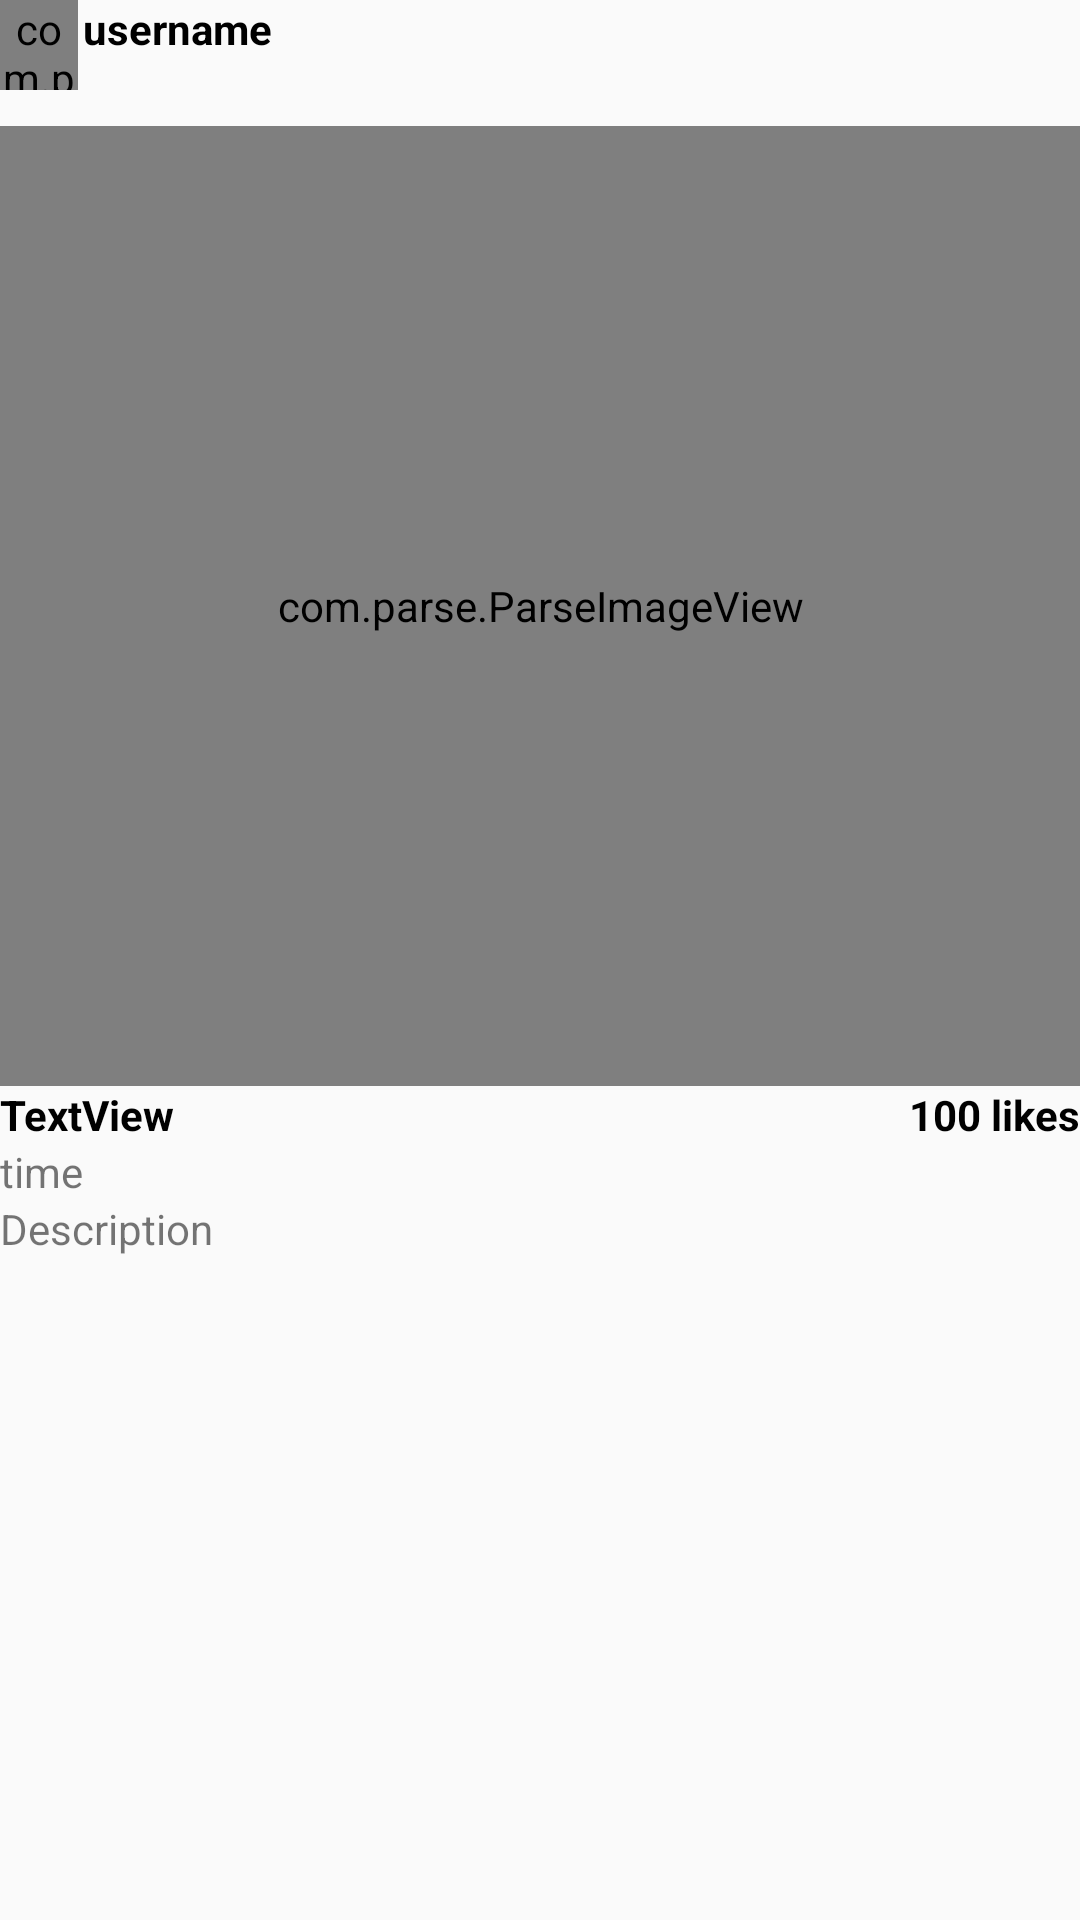

Android layout source for this screen:
<!-- AndroidManifest.xml: application theme AppTheme.NoActionBar -->
<!-- res/layout/activity_details.xml -->
<?xml version="1.0" encoding="utf-8"?>
<RelativeLayout
    xmlns:android="http://schemas.android.com/apk/res/android"
    xmlns:app="http://schemas.android.com/apk/res-auto"
    android:layout_width="match_parent"
    android:layout_marginTop="10dp"
    android:layout_height="wrap_content">


    <com.parse.ParseImageView
        android:id="@+id/ivPostPic"
        android:layout_width="match_parent"
        android:layout_height="320dp"
        android:layout_alignParentTop="true"
        android:layout_centerHorizontal="true"
        android:layout_marginTop="42dp"
        android:scaleType="centerCrop"
        app:srcCompat="@android:color/background_dark" />


    <TextView
        android:id="@+id/tvNumLikes"
        android:layout_width="wrap_content"
        android:layout_height="wrap_content"
        android:layout_alignParentEnd="true"
        android:layout_below="@+id/ivPostPic"
        android:text="100 likes"
        android:textColor="@android:color/black"
        android:textStyle="bold" />

    <TextView
        android:id="@+id/tvDescription"
        android:layout_width="wrap_content"
        android:layout_height="wrap_content"

        android:layout_alignParentStart="true"
        android:layout_below="@+id/tvCreatedAt"
        android:text="Description" />

    <com.parse.ParseImageView
        android:id="@+id/ivProfPic"
        android:layout_width="26dp"
        android:layout_height="30dp"
        android:layout_alignParentStart="true"
        android:layout_alignParentTop="true"
        app:srcCompat="@drawable/ic_instagram_profile" />

    <TextView
        android:id="@+id/tvUserName"
        android:layout_width="wrap_content"
        android:layout_height="wrap_content"
        android:layout_alignParentTop="true"
        android:layout_toEndOf="@+id/tvCreatedAt"
        android:text="username"
        android:textColor="@color/black"
        android:textStyle="bold" />

    <TextView
        android:id="@+id/tvUsername2"
        android:layout_width="wrap_content"
        android:layout_height="wrap_content"
        android:layout_alignParentStart="true"
        android:layout_below="@+id/ivPostPic"
        android:text="TextView"
        android:textColor="@android:color/black"
        android:textStyle="bold" />

    <TextView
        android:id="@+id/tvCreatedAt"
        android:layout_width="wrap_content"
        android:layout_height="wrap_content"
        android:layout_alignParentStart="true"
        android:layout_below="@+id/tvNumLikes"
        android:text="time" />
</RelativeLayout>
<!-- resources referenced by this layout -->
<resources>
  <color name="black">#ff000000</color>
  <style name="AppTheme.NoActionBar">
          <item name="windowActionBar">false</item>
          <item name="windowNoTitle">true</item>
      </style>
</resources>
